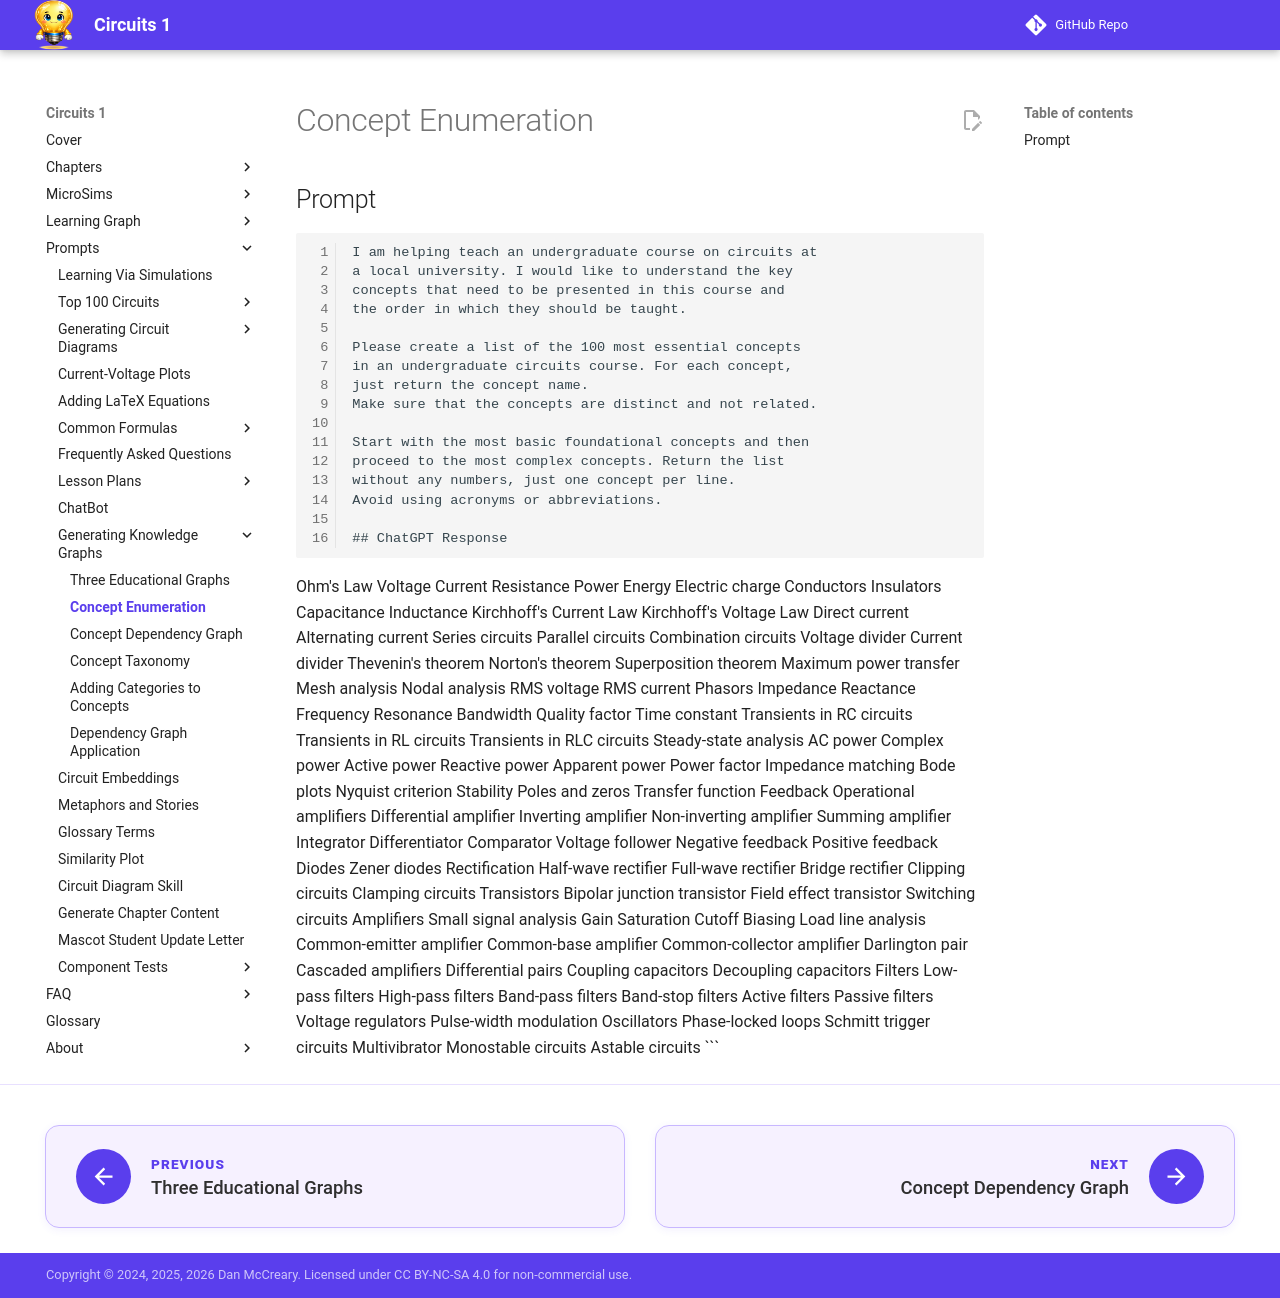

repository: dmccreary/circuits · page: prompts/knowledge-graph/concept-enumeration/index.html · generator: mkdocs

# Concept Enumeration

## Prompt

```
I am helping teach an undergraduate course on circuits at
a local university. I would like to understand the key
concepts that need to be presented in this course and
the order in which they should be taught.

Please create a list of the 100 most essential concepts
in an undergraduate circuits course. For each concept,
just return the concept name.
Make sure that the concepts are distinct and not related.

Start with the most basic foundational concepts and then
proceed to the most complex concepts. Return the list
without any numbers, just one concept per line.
Avoid using acronyms or abbreviations.

## ChatGPT Response

```
Ohm's Law
Voltage
Current
Resistance
Power
Energy
Electric charge
Conductors
Insulators
Capacitance
Inductance
Kirchhoff's Current Law
Kirchhoff's Voltage Law
Direct current
Alternating current
Series circuits
Parallel circuits
Combination circuits
Voltage divider
Current divider
Thevenin's theorem
Norton's theorem
Superposition theorem
Maximum power transfer
Mesh analysis
Nodal analysis
RMS voltage
RMS current
Phasors
Impedance
Reactance
Frequency
Resonance
Bandwidth
Quality factor
Time constant
Transients in RC circuits
Transients in RL circuits
Transients in RLC circuits
Steady-state analysis
AC power
Complex power
Active power
Reactive power
Apparent power
Power factor
Impedance matching
Bode plots
Nyquist criterion
Stability
Poles and zeros
Transfer function
Feedback
Operational amplifiers
Differential amplifier
Inverting amplifier
Non-inverting amplifier
Summing amplifier
Integrator
Differentiator
Comparator
Voltage follower
Negative feedback
Positive feedback
Diodes
Zener diodes
Rectification
Half-wave rectifier
Full-wave rectifier
Bridge rectifier
Clipping circuits
Clamping circuits
Transistors
Bipolar junction transistor
Field effect transistor
Switching circuits
Amplifiers
Small signal analysis
Gain
Saturation
Cutoff
Biasing
Load line analysis
Common-emitter amplifier
Common-base amplifier
Common-collector amplifier
Darlington pair
Cascaded amplifiers
Differential pairs
Coupling capacitors
Decoupling capacitors
Filters
Low-pass filters
High-pass filters
Band-pass filters
Band-stop filters
Active filters
Passive filters
Voltage regulators
Pulse-width modulation
Oscillators
Phase-locked loops
Schmitt trigger circuits
Multivibrator
Monostable circuits
Astable circuits
```
